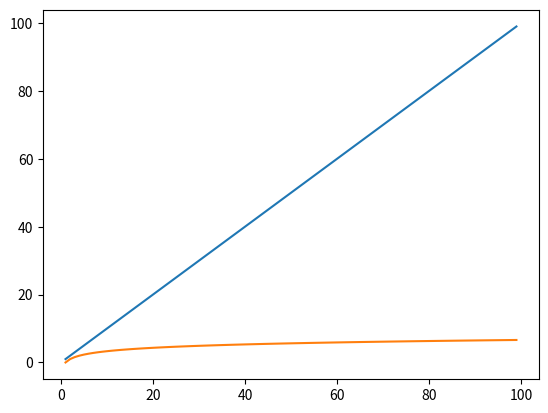

Python code for this plot:


import matplotlib.pyplot as plt
import numpy as np
import math

x = np.arange(1, 100)
y1 = x
y2 = [math.log(i, 2) for i in x]


print(y2)

plt.plot(x, y1)
plt.plot(x, y2)
# plt.yscale('log')

plt.show()	
